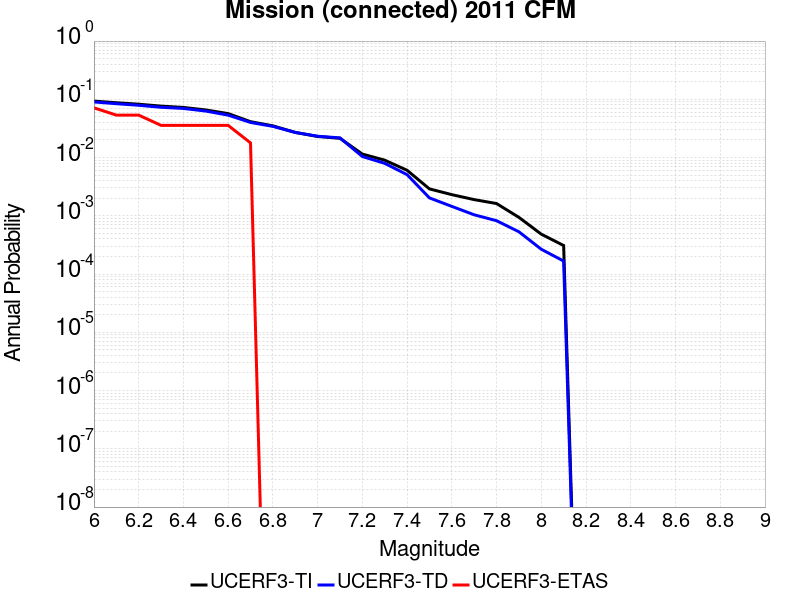

The file beside this chart, header and first rows:
Magnitude, UCERF3-TI Prob, UCERF3-TD Prob, UCERF3-ETAS Prob
6.0, 0.09313, 0.09008, 0.07143
6.1, 0.08734, 0.08408, 0.05357
6.2, 0.08243, 0.07898, 0.05357
6.3, 0.07639, 0.07293, 0.03571
6.4, 0.07256, 0.06969, 0.03571
6.5, 0.06565, 0.06283, 0.03571
6.6, 0.05687, 0.05348, 0.03571
6.7, 0.04131, 0.04006, 0.01786
6.8, 0.03504, 0.03432, 0.0
6.9, 0.02703, 0.02698, 0.0
7.0, 0.023, 0.02324, 0.0
7.1, 0.02142, 0.02176, 0.0
7.2, 0.01148, 0.01043, 0.0
7.3, 0.009019, 0.007955, 0.0
7.4, 0.006049, 0.00509, 0.0
7.5, 0.002897, 0.00203, 0.0
7.6, 0.002309, 0.001452, 0.0
7.7, 0.001897, 0.001041, 0.0
7.8, 0.001624, 8.241807E-4, 0.0
7.9, 9.4064814E-4, 5.3197757E-4, 0.0
8.0, 4.8406524E-4, 2.6668087E-4, 0.0
8.1, 3.0913105E-4, 1.6714018E-4, 0.0
